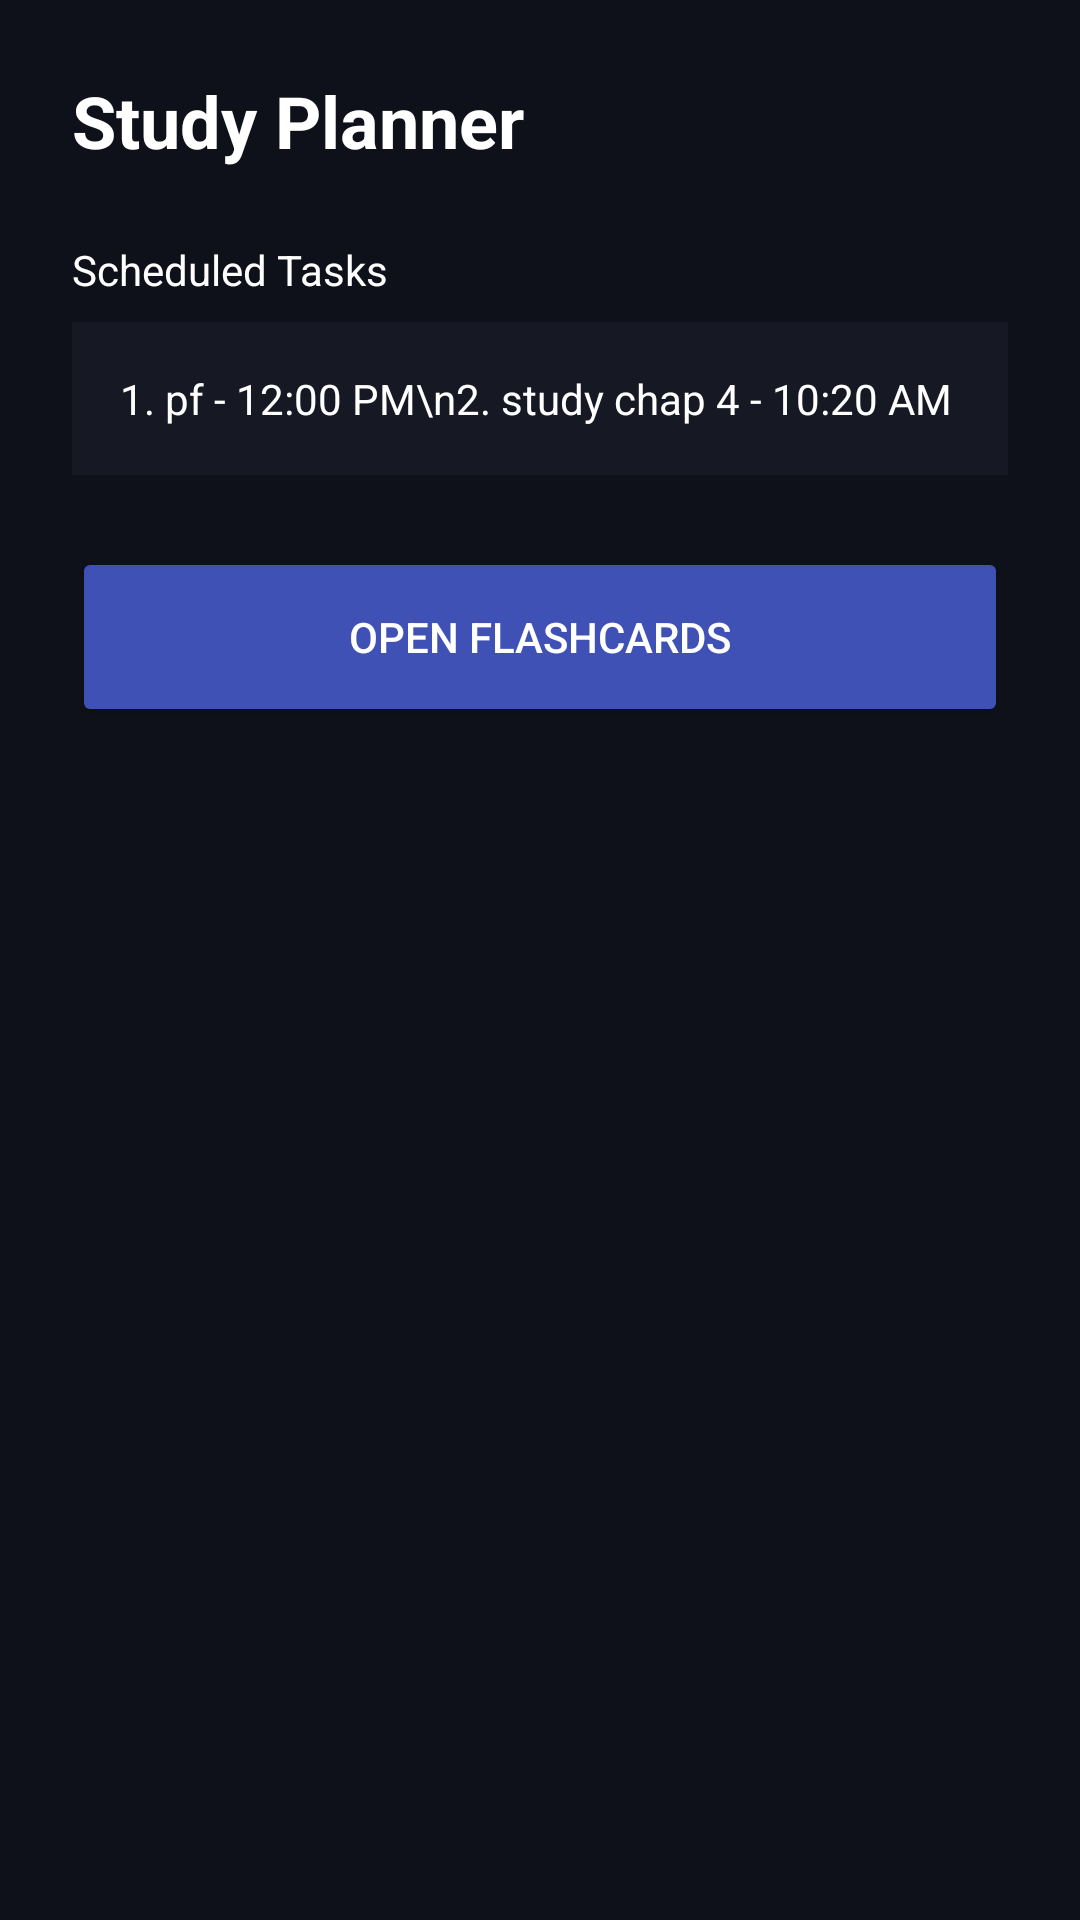

Android layout source for this screen:
<!-- AndroidManifest.xml: application theme Theme.Prepnova -->
<!-- res/layout/fragment_second.xml -->
<?xml version="1.0" encoding="utf-8"?>
<LinearLayout xmlns:android="http://schemas.android.com/apk/res/android"
    android:layout_width="match_parent" android:layout_height="match_parent"
    android:orientation="vertical" android:padding="24dp" android:background="#0F111A">

    <TextView android:layout_width="wrap_content" android:layout_height="wrap_content"
        android:text="Study Planner" android:textColor="#FFFFFF" android:textSize="24sp" android:textStyle="bold" android:layout_marginBottom="24dp"/>

    <TextView android:layout_width="match_parent" android:layout_height="wrap_content"
        android:text="Scheduled Tasks" android:textColor="#FFFFFF" android:layout_marginBottom="8dp"/>

    <TextView android:layout_width="match_parent" android:layout_height="wrap_content"
        android:text="1. pf - 12:00 PM\n2. study chap 4 - 10:20 AM" android:textColor="#FFFFFF" android:background="#161824" android:padding="16dp" android:layout_marginBottom="24dp"/>

    <Button android:id="@+id/btn_to_flashcards" android:layout_width="match_parent" android:layout_height="60dp"
        android:backgroundTint="#3F51B5" android:text="Open Flashcards" android:textColor="#FFFFFF"/>
</LinearLayout>
<!-- resources referenced by this layout -->
<resources>
  <style name="Theme.Prepnova" parent="Base.Theme.Prepnova" />
  <style name="Base.Theme.Prepnova" parent="Theme.Material3.DayNight.NoActionBar">
          
          
      </style>
</resources>
